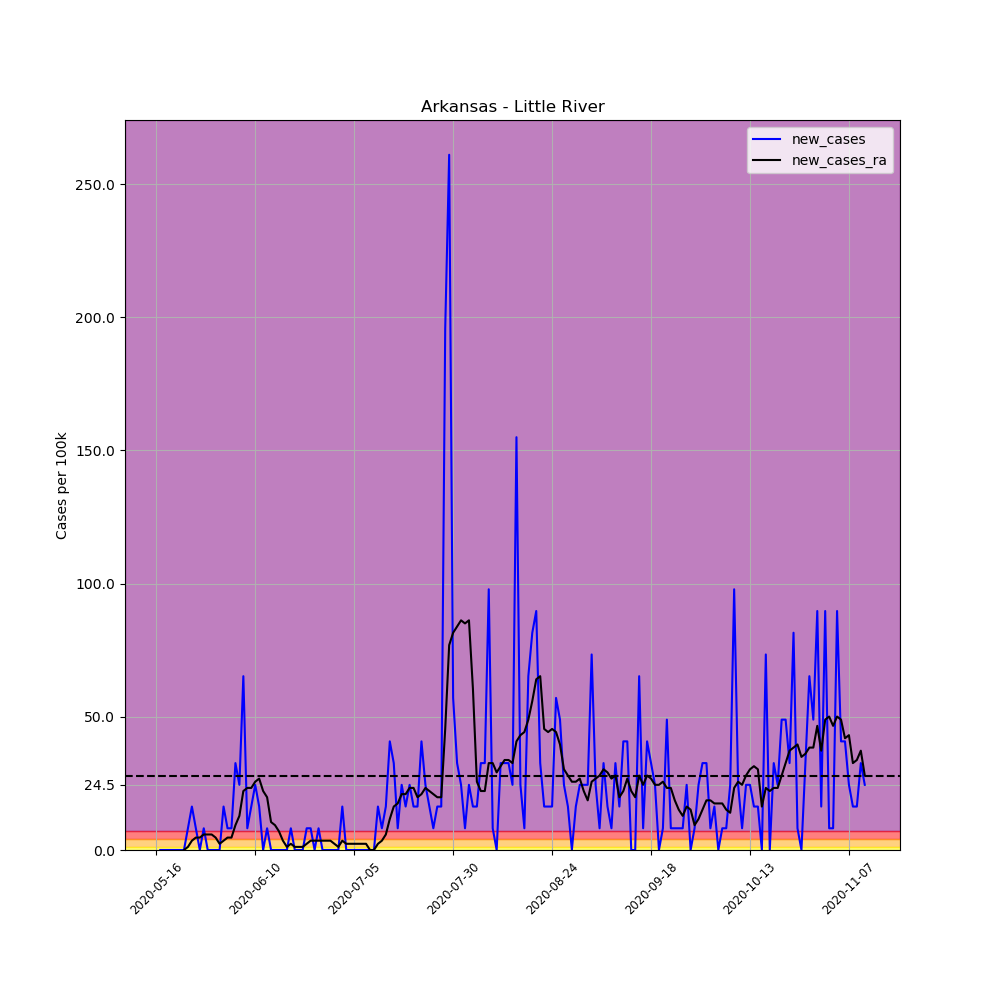

Data behind this chart, as committed beside it:
, date, county, state, fips, cases, deaths, COUNTY, STNAME, CTYNAME, POPESTIMATE2019, per_100k, per_100k_ra, new_cases, new_cases_ra
666814, 2020-05-16, Little River, Arkansas, 5081, 1, 0, 81, Arkansas, Little River, 12259, 8.157, , , 
666815, 2020-05-17, Little River, Arkansas, 5081, 1, 0, 81, Arkansas, Little River, 12259, 8.157, , 0.0, 
666816, 2020-05-18, Little River, Arkansas, 5081, 1, 0, 81, Arkansas, Little River, 12259, 8.157, , 0.0, 
666817, 2020-05-19, Little River, Arkansas, 5081, 1, 0, 81, Arkansas, Little River, 12259, 8.157, , 0.0, 
666818, 2020-05-20, Little River, Arkansas, 5081, 1, 0, 81, Arkansas, Little River, 12259, 8.157, , 0.0, 
666819, 2020-05-21, Little River, Arkansas, 5081, 1, 0, 81, Arkansas, Little River, 12259, 8.157, , 0.0, 
666820, 2020-05-22, Little River, Arkansas, 5081, 1, 0, 81, Arkansas, Little River, 12259, 8.157, 8.157, 0.0, 
666821, 2020-05-23, Little River, Arkansas, 5081, 1, 0, 81, Arkansas, Little River, 12259, 8.157, 8.157, 0.0, 0.0
666822, 2020-05-24, Little River, Arkansas, 5081, 2, 0, 81, Arkansas, Little River, 12259, 16.31, 9.323, 8.157, 1.165
666823, 2020-05-25, Little River, Arkansas, 5081, 4, 0, 81, Arkansas, Little River, 12259, 32.63, 12.82, 16.31, 3.496
666824, 2020-05-26, Little River, Arkansas, 5081, 5, 0, 81, Arkansas, Little River, 12259, 40.79, 17.48, 8.157, 4.661
666825, 2020-05-27, Little River, Arkansas, 5081, 5, 0, 81, Arkansas, Little River, 12259, 40.79, 22.14, 0.0, 4.661
666826, 2020-05-28, Little River, Arkansas, 5081, 6, 0, 81, Arkansas, Little River, 12259, 48.94, 27.97, 8.157, 5.827
666827, 2020-05-29, Little River, Arkansas, 5081, 6, 0, 81, Arkansas, Little River, 12259, 48.94, 33.79, 0.0, 5.827
666828, 2020-05-30, Little River, Arkansas, 5081, 6, 0, 81, Arkansas, Little River, 12259, 48.94, 39.62, 0.0, 5.827
666829, 2020-05-31, Little River, Arkansas, 5081, 6, 0, 81, Arkansas, Little River, 12259, 48.94, 44.28, 0.0, 4.661
666830, 2020-06-01, Little River, Arkansas, 5081, 6, 0, 81, Arkansas, Little River, 12259, 48.94, 46.61, 0.0, 2.331
666831, 2020-06-02, Little River, Arkansas, 5081, 8, 0, 81, Arkansas, Little River, 12259, 65.26, 50.11, 16.31, 3.496
666832, 2020-06-03, Little River, Arkansas, 5081, 9, 0, 81, Arkansas, Little River, 12259, 73.42, 54.77, 8.157, 4.661
666833, 2020-06-04, Little River, Arkansas, 5081, 10, 0, 81, Arkansas, Little River, 12259, 81.57, 59.43, 8.157, 4.661
666834, 2020-06-05, Little River, Arkansas, 5081, 14, 0, 81, Arkansas, Little River, 12259, 114.2, 68.75, 32.63, 9.323
666835, 2020-06-06, Little River, Arkansas, 5081, 17, 0, 81, Arkansas, Little River, 12259, 138.7, 81.57, 24.47, 12.82
666836, 2020-06-07, Little River, Arkansas, 5081, 25, 0, 81, Arkansas, Little River, 12259, 203.9, 103.7, 65.26, 22.14
666837, 2020-06-08, Little River, Arkansas, 5081, 26, 0, 81, Arkansas, Little River, 12259, 212.1, 127, 8.157, 23.31
666838, 2020-06-09, Little River, Arkansas, 5081, 28, 0, 81, Arkansas, Little River, 12259, 228.4, 150.3, 16.31, 23.31
666839, 2020-06-10, Little River, Arkansas, 5081, 31, 0, 81, Arkansas, Little River, 12259, 252.9, 176, 24.47, 25.64
666840, 2020-06-11, Little River, Arkansas, 5081, 33, 0, 81, Arkansas, Little River, 12259, 269.2, 202.8, 16.31, 26.8
666841, 2020-06-12, Little River, Arkansas, 5081, 33, 0, 81, Arkansas, Little River, 12259, 269.2, 224.9, 0.0, 22.14
666842, 2020-06-13, Little River, Arkansas, 5081, 34, 0, 81, Arkansas, Little River, 12259, 277.3, 244.7, 8.157, 19.81
666843, 2020-06-14, Little River, Arkansas, 5081, 34, 0, 81, Arkansas, Little River, 12259, 277.3, 255.2, 0.0, 10.49
666844, 2020-06-15, Little River, Arkansas, 5081, 34, 0, 81, Arkansas, Little River, 12259, 277.3, 264.5, 0.0, 9.323
666845, 2020-06-16, Little River, Arkansas, 5081, 34, 0, 81, Arkansas, Little River, 12259, 277.3, 271.5, 0.0, 6.992
666846, 2020-06-17, Little River, Arkansas, 5081, 34, 0, 81, Arkansas, Little River, 12259, 277.3, 275, 0.0, 3.496
666847, 2020-06-18, Little River, Arkansas, 5081, 34, 0, 81, Arkansas, Little River, 12259, 277.3, 276.2, 0.0, 1.165
666848, 2020-06-19, Little River, Arkansas, 5081, 35, 0, 81, Arkansas, Little River, 12259, 285.5, 278.5, 8.157, 2.331
666849, 2020-06-20, Little River, Arkansas, 5081, 35, 0, 81, Arkansas, Little River, 12259, 285.5, 279.7, 0.0, 1.165
666850, 2020-06-21, Little River, Arkansas, 5081, 35, 0, 81, Arkansas, Little River, 12259, 285.5, 280.8, 0.0, 1.165
666851, 2020-06-22, Little River, Arkansas, 5081, 35, 0, 81, Arkansas, Little River, 12259, 285.5, 282, 0.0, 1.165
666852, 2020-06-23, Little River, Arkansas, 5081, 36, 0, 81, Arkansas, Little River, 12259, 293.7, 284.3, 8.157, 2.331
666853, 2020-06-24, Little River, Arkansas, 5081, 37, 0, 81, Arkansas, Little River, 12259, 301.8, 287.8, 8.157, 3.496
666854, 2020-06-25, Little River, Arkansas, 5081, 37, 0, 81, Arkansas, Little River, 12259, 301.8, 291.3, 0.0, 3.496
666855, 2020-06-26, Little River, Arkansas, 5081, 38, 0, 81, Arkansas, Little River, 12259, 310, 294.8, 8.157, 3.496
666856, 2020-06-27, Little River, Arkansas, 5081, 38, 0, 81, Arkansas, Little River, 12259, 310, 298.3, 0.0, 3.496
666857, 2020-06-28, Little River, Arkansas, 5081, 38, 0, 81, Arkansas, Little River, 12259, 310, 301.8, 0.0, 3.496
666858, 2020-06-29, Little River, Arkansas, 5081, 38, 0, 81, Arkansas, Little River, 12259, 310, 305.3, 0.0, 3.496
666859, 2020-06-30, Little River, Arkansas, 5081, 38, 0, 81, Arkansas, Little River, 12259, 310, 307.6, 0.0, 2.331
666860, 2020-07-01, Little River, Arkansas, 5081, 38, 0, 81, Arkansas, Little River, 12259, 310, 308.8, 0.0, 1.165
666861, 2020-07-02, Little River, Arkansas, 5081, 40, 0, 81, Arkansas, Little River, 12259, 326.3, 312.3, 16.31, 3.496
666862, 2020-07-03, Little River, Arkansas, 5081, 40, 0, 81, Arkansas, Little River, 12259, 326.3, 314.6, 0.0, 2.331
666863, 2020-07-04, Little River, Arkansas, 5081, 40, 0, 81, Arkansas, Little River, 12259, 326.3, 317, 0.0, 2.331
666864, 2020-07-05, Little River, Arkansas, 5081, 40, 0, 81, Arkansas, Little River, 12259, 326.3, 319.3, 0.0, 2.331
666865, 2020-07-06, Little River, Arkansas, 5081, 40, 0, 81, Arkansas, Little River, 12259, 326.3, 321.6, 0.0, 2.331
666866, 2020-07-07, Little River, Arkansas, 5081, 40, 0, 81, Arkansas, Little River, 12259, 326.3, 324, 0.0, 2.331
666867, 2020-07-08, Little River, Arkansas, 5081, 40, 0, 81, Arkansas, Little River, 12259, 326.3, 326.3, 0.0, 2.331
666868, 2020-07-09, Little River, Arkansas, 5081, 40, 0, 81, Arkansas, Little River, 12259, 326.3, 326.3, 0.0, 4.0602442043434294e-15
666869, 2020-07-10, Little River, Arkansas, 5081, 40, 0, 81, Arkansas, Little River, 12259, 326.3, 326.3, 0.0, 4.0602442043434294e-15
666870, 2020-07-11, Little River, Arkansas, 5081, 42, 0, 81, Arkansas, Little River, 12259, 342.6, 328.6, 16.31, 2.331
666871, 2020-07-12, Little River, Arkansas, 5081, 43, 0, 81, Arkansas, Little River, 12259, 350.8, 332.1, 8.157, 3.496
666872, 2020-07-13, Little River, Arkansas, 5081, 45, 0, 81, Arkansas, Little River, 12259, 367.1, 337.9, 16.31, 5.827
666873, 2020-07-14, Little River, Arkansas, 5081, 50, 0, 81, Arkansas, Little River, 12259, 407.9, 349.6, 40.79, 11.65
... 120 more rows
